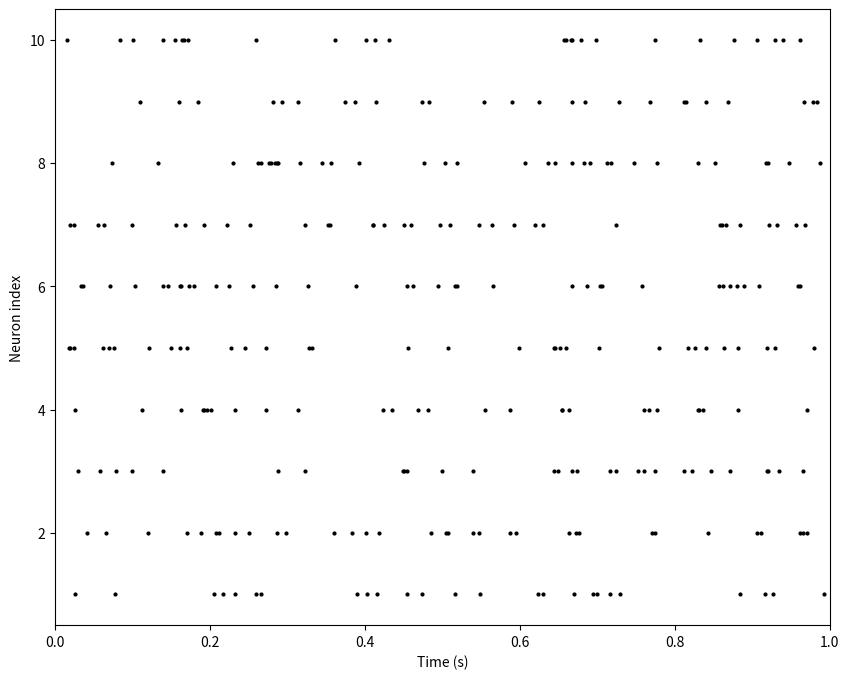

This chart was generated by the following Python code: (Note: this script raises an exception after producing the figure.)
import numpy as np
import matplotlib.pyplot as plt
from tqdm import tqdm
np.random.seed(seed=0)

dt = 1e-3; T = 1; nt = round(T/dt)
n_neurons = 10
fr = 30
isi = np.random.exponential(1/(fr*dt), \
				size = (round(nt*1.5/fr), n_neurons))
#幅の余裕をもたせるための1.5倍
#sizeの第一引数をkとすると、isi[k, 1]はk回目とk+1回目の発火間隔

spike_time = np.cumsum(isi, axis=0)
#ニューロンごとに累積
spike_time[spike_time > nt - 1] = 0
spike_time = spike_time.astype(np.int32)
spikes = np.zeros((nt, n_neurons))
for i in range(n_neurons):
	spikes[spike_time[:, i], i] = 1
#:のみは全選択
#spike_timeは今ニューロンごとの指数分布の乱数値を累積したもの
#↑ニューロンiが発火した時刻？累積されてるから間隔が2sとかだったら1s飛ばされて1が入るはず
spikes[0] = 0
print("Num. of spikes:", np.sum(spikes))
print("Firing rate:", np.sum(spikes)/(n_neurons*T))

t = np.arange(nt)*dt
plt.figure(figsize=(10, 8))
for i in range(n_neurons):
	plt.plot(t, spikes[:, i]*(i+1), 'ko', markersize=2)
plt.xlabel('Time (s)'); plt.ylabel('Neuron index')
plt.xlim(0, T); plt.ylim(0.5, n_neurons+0.5)
plt.savefig('../results/ISI1.png')
